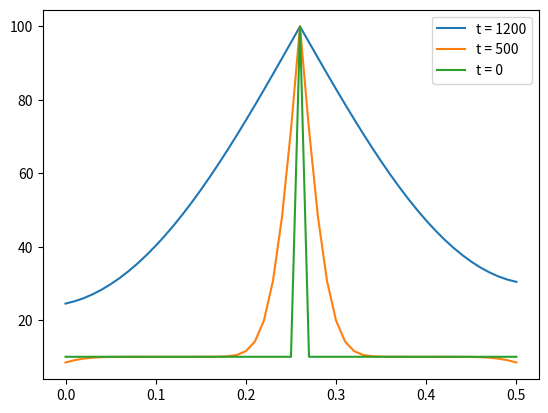

The matplotlib source for this figure:
# -*- coding: utf-8 -*-
"""
Created on Tue Mar  1 09:59:05 2022

[redacted]
"""

import numpy as np
import matplotlib.pyplot as plt

dx = 0.01
dt = 1
tEnd = 1200
Ta = 10
Tb = 10
Ti = 10
Tw = 5
L = 0.5
alpha = 1.172*10**(-5)
k = 40
h = 500
#x = np.arange(0,0.5+dx,dx)

#fill the array with initial temp of 10
Nt = int (tEnd/dt) +1
Nx = int (L/dx) +1
T = np.full((Nt,Nx), Ti, dtype = "float")

#apply BCs:
midpoint = int(np.round(Nx/2,0))
T[:, midpoint] = 100


#iterate through each time step
for p in range (1,Nt):
    #iterate through each x co-ordinate
    for i in range (1,Nx-1):
        if i != midpoint:
            T[p,i] = (alpha*dt/(dx**2))*(T[p-1,i+1]+T[p-1,i-1])+ (1-2*alpha*dt/(dx**2)) * T[p-1,i]
        #cater for neumann boundaries
        T[p,0] = T[p,1] - (dx*h/k)*(Ta-Tw)
        T[p,-1] = T[p,-2] - (dx*h/k)*(Tb-Tw)

x = np.arange (0,L+dx,dx)
plt.plot (x, T[-1,:], label = "t = 1200")
plt.plot (x, T[midpoint,:], label = "t = 500")
plt.plot (x, T[0,:], label = "t = 0")
plt.legend()